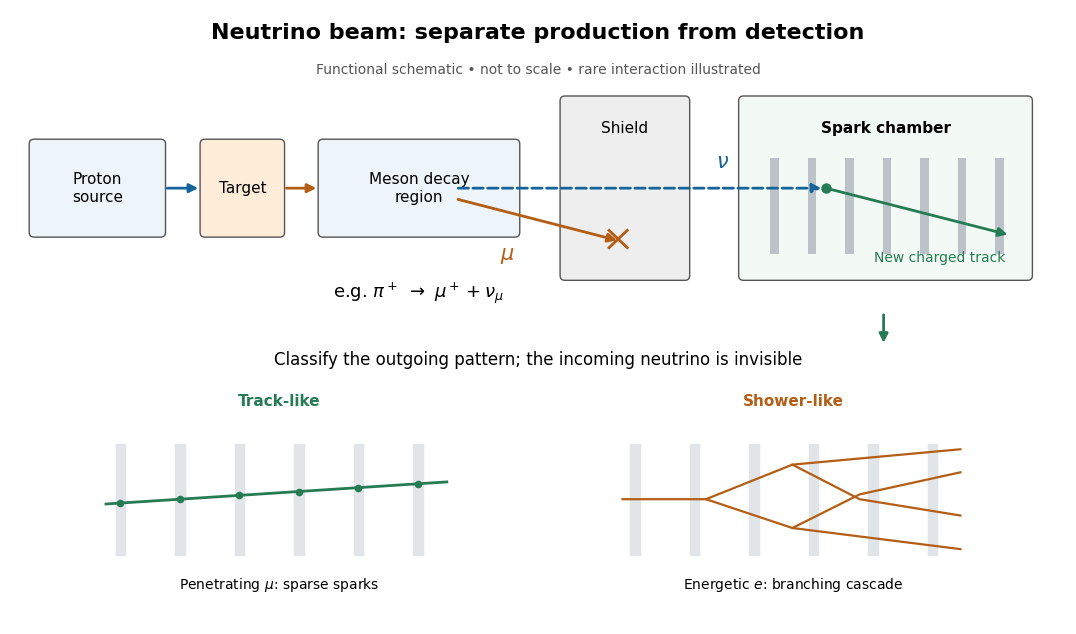

Source code (Python): (Note: this script raises an exception after producing the figure.)
"""Draw a functional beam chain; run from _media to write the matching PNG."""

from pathlib import Path

import matplotlib.pyplot as plt
from matplotlib.patches import FancyArrowPatch, FancyBboxPatch, Rectangle


plt.rcParams.update({"font.family": "DejaVu Sans", "font.size": 11})
fig, ax = plt.subplots(figsize=(11, 6.4), dpi=120, facecolor="white")
ax.set(xlim=(0, 11), ylim=(0, 6.4))
ax.axis("off")
blue, orange, green = "#16659a", "#b35d15", "#257b53"
ax.text(5.5, 6.1, "Neutrino beam: separate production from detection", ha="center", fontsize=16, weight="bold")
ax.text(5.5, 5.73, "Functional schematic • not to scale • rare interaction illustrated", ha="center", color="#555555", fontsize=10)


def box(x, y, w, h, label, color):
    ax.add_patch(FancyBboxPatch((x, y), w, h, boxstyle="round,pad=0.05", facecolor=color, edgecolor="#555555"))
    ax.text(x + w / 2, y + h / 2, label, ha="center", va="center")


def arrow(start, end, color=blue, style="-", width=2):
    ax.add_patch(FancyArrowPatch(start, end, arrowstyle="-|>", mutation_scale=13, linewidth=width, color=color, linestyle=style))


box(.25, 4.08, 1.32, .92, "Proton\nsource", "#edf4fa")
box(2.03, 4.08, .78, .92, "Target", "#ffedda")
box(3.26, 4.08, 2.00, .92, "Meson decay\nregion", "#edf4fa")
box(5.78, 3.63, 1.25, 1.82, "", "#eeeeee")
ax.text(6.405, 5.12, "Shield", ha="center")
box(7.64, 3.63, 2.96, 1.82, "", "#f3faf5")
ax.text(9.12, 5.12, "Spark chamber", ha="center", weight="bold")
for x in [7.92, 8.31, 8.70, 9.09, 9.48, 9.87, 10.26]:
    ax.add_patch(Rectangle((x, 3.85), .09, 1.00, facecolor="#bbc3c9", edgecolor="none"))
arrow((1.61, 4.54), (1.99, 4.54))
arrow((2.85, 4.54), (3.22, 4.54), orange)
arrow((4.64, 4.54), (8.48, 4.54), blue, "--")
ax.text(7.35, 4.75, r"$\nu$", color=blue, fontsize=15)
arrow((4.64, 4.43), (6.35, 3.99), orange)
ax.text(5.10, 3.80, r"$\mu$", color=orange, fontsize=15)
ax.plot([6.24, 6.43], [3.92, 4.10], color=orange, lw=2)
ax.plot([6.24, 6.43], [4.10, 3.92], color=orange, lw=2)
ax.scatter([8.5], [4.54], color=green, s=42, zorder=5)
arrow((8.5, 4.54), (10.42, 4.05), green)
ax.text(9.68, 3.77, "New charged track", ha="center", color=green, fontsize=10)
ax.text(4.26, 3.40, r"e.g. $\pi^+\ \to\ \mu^+ + \nu_\mu$", ha="center", fontsize=13)
arrow((9.10, 3.25), (9.10, 2.90), green)

ax.text(5.5, 2.70, "Classify the outgoing pattern; the incoming neutrino is invisible", ha="center", fontsize=12)
for x0, label in [(0.60, "Track-like"), (5.96, "Shower-like")]:
    ax.text(x0 + 2.2, 2.28, label, ha="center", color=green if x0 < 1 else orange, weight="bold")
    for x in [x0 + .50, x0 + 1.12, x0 + 1.74, x0 + 2.36, x0 + 2.98, x0 + 3.60]:
        ax.add_patch(Rectangle((x, .72), .10, 1.15, color="#e1e5e8", zorder=0))
ax.plot([1.0, 4.55], [1.25, 1.48], color=green, lw=2)
ax.scatter([1.15, 1.77, 2.39, 3.01, 3.63, 4.25], [1.26, 1.30, 1.34, 1.38, 1.42, 1.46], color=green, s=20)
for xs, ys in [([6.38, 7.25, 8.15, 9.90], [1.3, 1.3, 1.66, 1.82]),
               ([7.25, 8.15, 9.90], [1.3, 1.0, .78]),
               ([8.15, 8.85, 9.90], [1.66, 1.30, 1.13]),
               ([8.15, 8.85, 9.90], [1.0, 1.35, 1.58])]:
    ax.plot(xs, ys, color=orange, lw=1.6)
ax.text(2.80, .37, r"Penetrating $\mu$: sparse sparks", ha="center", fontsize=10)
ax.text(8.16, .37, r"Energetic $e$: branching cascade", ha="center", fontsize=10)
fig.subplots_adjust(left=.02, right=.98, bottom=.02, top=.98)
fig.savefig(Path(__file__).stem + ".png", facecolor="white")
plt.close(fig)
